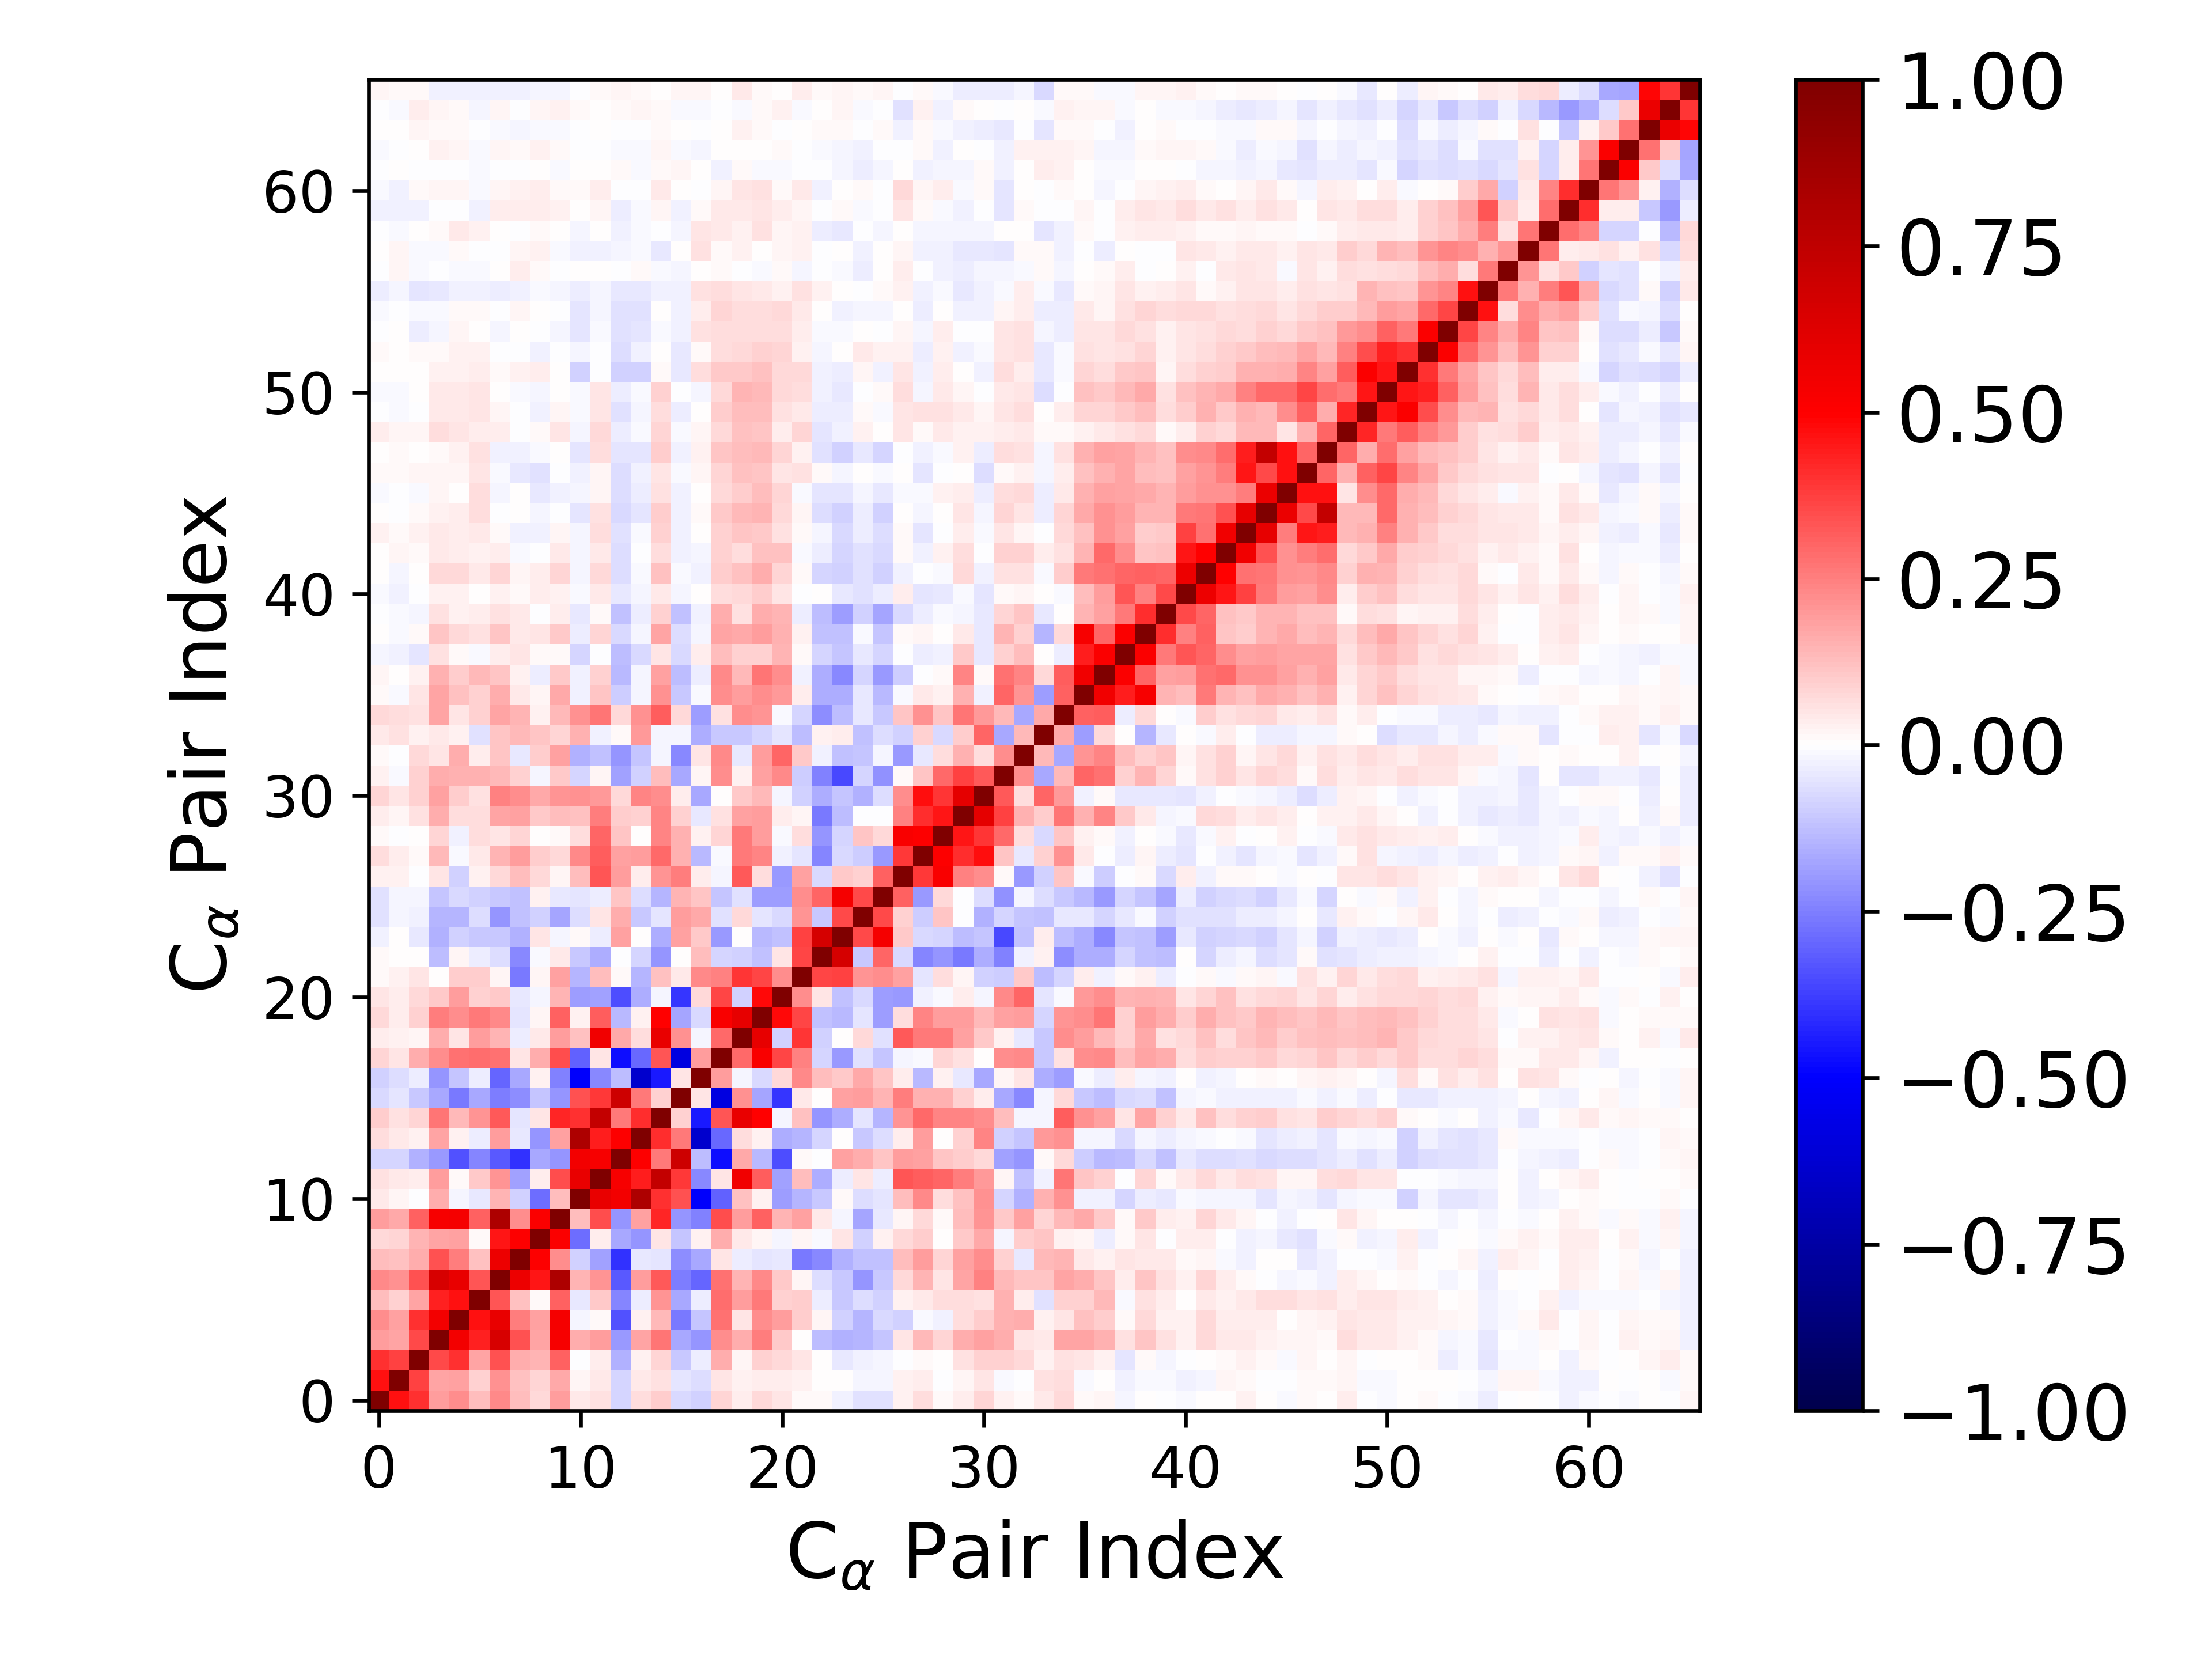

Values plotted in this chart, from the file beside it:
1.000000000000000000e+00, 4.669770048732416190e-01, 4.017099348524039160e-01, 1.924523079703229500e-01, 2.213322428013542453e-01, 1.262275302052986992e-01, 2.330474069863062714e-01, 1.268212034506071006e-01, 7.217577487616033682e-02, 1.923779075825582940e-01, 4.349025088010397694e-02, 6.094616862907253213e-02, -8.161612363944532877e-02, 6.382380250783718789e-02, 9.933499820520565182e-02, -7.413111664643413923e-02, -9.119863052390067559e-02, 8.443074796565266937e-02, 3.374532840975510289e-02, 7.313414546853724829e-02, 5.168065076443355277e-02, 8.224159994342590888e-03, 1.102719760517287262e-02, -2.694454495349649439e-02
4.669770048732416190e-01, 1.000000000000000000e+00, 3.680620727100982759e-01, 1.750784941438186249e-01, 1.815926496600357432e-01, 8.632312528833212262e-02, 2.144734656934652040e-01, 1.237478291401028635e-01, 8.562458897820780790e-02, 1.684050862499838486e-01, 2.319343616578415507e-02, 4.507760511661648012e-02, -7.892618099828095646e-02, 4.659723884289596052e-02, 5.854871047408028578e-02, -4.977591276360075062e-02, -6.864763036198547053e-02, 4.752140025830860898e-02, 2.395646074409412199e-02, 3.821840912096138160e-02, 3.489556367510861928e-02, 2.430498223956797932e-02, 6.567239110955584019e-03, 3.081571194941965311e-03
4.017099348524039160e-01, 3.680620727100982759e-01, 1.000000000000000000e+00, 3.560225048754326882e-01, 3.997176860286513200e-01, 1.757600684392740253e-01, 3.383087460082388476e-01, 1.563537354745270780e-01, 1.482921863451482913e-01, 3.123939492850604793e-01, -3.966706116190010269e-03, 3.649832454423015266e-02, -1.497966402674223985e-01, 2.463672515668081930e-02, 8.409666167953148974e-02, -1.085987657144013713e-01, -3.883080093621165546e-02, 1.565620963231587337e-01, 1.933226455667747673e-02, 9.175688625143101074e-02, 7.505576514246377340e-02, 4.801718757886606209e-02, 4.751087582520117621e-04, -4.157944025794394621e-02
1.924523079703229500e-01, 1.750784941438186249e-01, 3.560225048754326882e-01, 1.000000000000000000e+00, 5.404446917168114206e-01, 4.364095174112266884e-01, 6.522605177739447813e-01, 3.423499628585916499e-01, 1.749806084502542047e-01, 5.254609968516491536e-01, 1.638485142626002200e-01, 1.935435842713172927e-01, -1.991886863612868930e-01, 1.774811195505168471e-01, 2.731294017182002154e-01, -1.670229217057433158e-01, -2.097235874933083277e-01, 2.260961075973116907e-01, 1.612395576151104959e-01, 2.540410856278608187e-01, 1.073914375450712444e-01, 1.052618425777670889e-03, -1.296142760280967754e-01, -1.488163135301815709e-01
2.213322428013542453e-01, 1.815926496600357432e-01, 3.997176860286513200e-01, 5.404446917168114206e-01, 1.000000000000000000e+00, 4.667371848767347675e-01, 5.814485169677978682e-01, 2.522632932545758044e-01, 1.835398010171927496e-01, 5.369330429592498177e-01, -1.647138815057970843e-02, 1.335105071637832444e-02, -3.361730952068769374e-01, 2.581397728602771030e-02, 1.396389047609201961e-01, -2.632450665899824238e-01, -1.117152627435844259e-01, 2.790377498506156906e-01, 5.327902506419397027e-02, 2.263265860161291221e-01, 1.884341138529360138e-01, 9.485338842675980486e-02, 1.607711035159368682e-02, -9.372940882553329467e-02
1.262275302052986992e-01, 8.632312528833212262e-02, 1.757600684392740253e-01, 4.364095174112266884e-01, 4.667371848767347675e-01, 1.000000000000000000e+00, 3.285834310061511720e-01, 1.184588333834676599e-01, 1.159014717390035448e-02, 3.060147443164156211e-01, -4.599352731644184428e-02, 1.076045271704022671e-01, -2.380358208822910548e-01, -3.343343039779559517e-02, 2.045777922810433358e-01, -1.664103071082509988e-01, -3.228867896917098079e-02, 2.887847337009731841e-01, 1.919196480126003912e-01, 2.601155496017883983e-01, 8.617212460429356236e-02, 1.002361083306497064e-01, -3.186349209165002111e-02, -1.080493942280928293e-01
2.330474069863062714e-01, 2.144734656934652040e-01, 3.383087460082388476e-01, 6.522605177739447813e-01, 5.814485169677978682e-01, 3.285834310061511720e-01, 1.000000000000000000e+00, 5.668783379960311564e-01, 4.603570637400422050e-01, 8.162898579128105014e-01, 1.452203823185247988e-01, 2.078067370536745007e-01, -3.224609184597415079e-01, 1.943643246428820026e-01, 3.250909406394467127e-01, -2.518870900466039231e-01, -3.037577622066278127e-01, 2.798281037904012392e-01, 1.438996856257165335e-01, 2.285159008553301341e-01, 1.031131142652998017e-01, 2.152964290570309747e-02, -7.025628582136912714e-02, -1.058625756089913300e-01
1.268212034506071006e-01, 1.237478291401028635e-01, 1.563537354745270780e-01, 3.423499628585916499e-01, 2.522632932545758044e-01, 1.184588333834676599e-01, 5.668783379960311564e-01, 1.000000000000000000e+00, 5.044974226054672606e-01, 2.225282169462968196e-01, -9.324962282570416205e-02, -1.812474747290775678e-01, -4.043494525035985498e-01, -4.536495130708075724e-02, -5.297800092338176420e-02, -2.223143569377760975e-01, -1.697450406570432391e-01, 5.194897142539650625e-02, -3.465296187333322814e-02, -4.732427930775556096e-02, -4.617992872749369232e-02, -2.648288311662464478e-01, -2.319675688664088464e-01, -1.504715837597839223e-01
7.217577487616033682e-02, 8.562458897820780790e-02, 1.482921863451482913e-01, 1.749806084502542047e-01, 1.835398010171927496e-01, 1.159014717390035448e-02, 4.603570637400422050e-01, 5.044974226054672606e-01, 1.000000000000000000e+00, 5.091761256020300719e-01, -2.814516474412276925e-01, 3.890663546558979780e-02, -1.702062373157802733e-01, -2.067273856626955508e-01, 4.950061082484968900e-02, -1.161747743472464206e-01, 2.850816768269573420e-02, 1.571421715884238901e-01, 4.499239836824969752e-02, 2.041083657818422784e-02, -1.575075646103210950e-02, 1.565658606595339217e-02, -1.105501018573381081e-02, 5.137014860383320308e-02
1.923779075825582940e-01, 1.684050862499838486e-01, 3.123939492850604793e-01, 5.254609968516491536e-01, 5.369330429592498177e-01, 3.060147443164156211e-01, 8.162898579128105014e-01, 2.225282169462968196e-01, 5.091761256020300719e-01, 1.000000000000000000e+00, 1.298384973313306823e-01, 3.511513672067123615e-01, -2.076703113129539646e-01, 1.873623695715080639e-01, 4.235381516061565432e-01, -2.104957051061247253e-01, -2.454130878105360847e-01, 3.498814976906723939e-01, 1.945862312709968345e-01, 3.060023234759525756e-01, 1.463033037377666490e-01, 1.799489279496184480e-01, 4.580336411221368198e-02, -2.007438151962881445e-02
4.349025088010397694e-02, 2.319343616578415507e-02, -3.966706116190010269e-03, 1.638485142626002200e-01, -1.647138815057970843e-02, -4.599352731644184428e-02, 1.452203823185247988e-01, -9.324962282570416205e-02, -2.814516474412276925e-01, 1.298384973313306823e-01, 1.000000000000000000e+00, 5.799934430117760220e-01, 5.447362285372620017e-01, 8.183790497508319772e-01, 4.029456741969656974e-01, 3.381735765629361179e-01, -5.061307633782448079e-01, -3.122194753298670467e-01, 1.211713030718986339e-01, 2.983651341211482691e-02, -1.947892244929499417e-01, -1.418004253735641595e-01, -1.025703520650869810e-01, 9.089901531484019179e-03
6.094616862907253213e-02, 4.507760511661648012e-02, 3.649832454423015266e-02, 1.935435842713172927e-01, 1.335105071637832444e-02, 1.076045271704022671e-01, 2.078067370536745007e-01, -1.812474747290775678e-01, 3.890663546558979780e-02, 3.511513672067123615e-01, 5.799934430117760220e-01, 1.000000000000000000e+00, 5.308784556370812480e-01, 4.405491203341624917e-01, 7.267717377024992542e-01, 3.898411895153169882e-01, -2.332505509940875077e-01, 4.840522590639267236e-02, 5.533585674112307951e-01, 3.157183393954745565e-01, -1.856926025290595028e-01, 1.281516528472079197e-01, -1.636567737589000315e-01, -3.252711429033160878e-02
-8.161612363944532877e-02, -7.892618099828095646e-02, -1.497966402674223985e-01, -1.991886863612868930e-01, -3.361730952068769374e-01, -2.380358208822910548e-01, -3.224609184597415079e-01, -4.043494525035985498e-01, -1.702062373157802733e-01, -2.076703113129539646e-01, 5.447362285372620017e-01, 5.308784556370812480e-01, 1.000000000000000000e+00, 5.061014233686687014e-01, 2.648397699736145250e-01, 6.924794197693581177e-01, -1.289055565164382577e-01, -4.720543304793536898e-01, 1.703045176464749177e-01, -1.388652435157715914e-01, -3.508665060589408746e-01, 9.466396544784890996e-03, -7.251908426116423882e-03, 1.854852581341616957e-01
6.382380250783718789e-02, 4.659723884289596052e-02, 2.463672515668081930e-02, 1.774811195505168471e-01, 2.581397728602771030e-02, -3.343343039779559517e-02, 1.943643246428820026e-01, -4.536495130708075724e-02, -2.067273856626955508e-01, 1.873623695715080639e-01, 8.183790497508319772e-01, 4.405491203341624917e-01, 5.061014233686687014e-01, 1.000000000000000000e+00, 4.070919116322437858e-01, 2.642593711634787512e-01, -6.335984756441255250e-01, -2.962299409735975608e-01, 7.011761151149399629e-02, 2.965482118053710744e-02, -1.597284448998753104e-01, -1.462808131928459432e-01, -8.296267674240444256e-02, 5.917117700472842440e-03
9.933499820520565182e-02, 5.854871047408028578e-02, 8.409666167953148974e-02, 2.731294017182002154e-01, 1.396389047609201961e-01, 2.045777922810433358e-01, 3.250909406394467127e-01, -5.297800092338176420e-02, 4.950061082484968900e-02, 4.235381516061565432e-01, 4.029456741969656974e-01, 7.267717377024992542e-01, 2.648397699736145250e-01, 4.070919116322437858e-01, 1.000000000000000000e+00, 8.830344889286857735e-02, -4.528552181101161422e-01, 3.352274098994193485e-01, 5.844750439505023154e-01, 4.963289721729453596e-01, -2.190132727960172193e-02, 1.237667769953349067e-01, -2.074515658274095620e-01, -1.593245709350480377e-01
-7.413111664643413923e-02, -4.977591276360075062e-02, -1.085987657144013713e-01, -1.670229217057433158e-01, -2.632450665899824238e-01, -1.664103071082509988e-01, -2.518870900466039231e-01, -2.223143569377760975e-01, -1.161747743472464206e-01, -2.104957051061247253e-01, 3.381735765629361179e-01, 3.898411895153169882e-01, 6.924794197693581177e-01, 2.642593711634787512e-01, 8.830344889286857735e-02, 1.000000000000000000e+00, 4.854876692672758370e-02, -5.807902666646234113e-01, 2.147541991639446979e-01, -1.746185052465843435e-01, -3.943820810294951240e-01, 3.985114854383089295e-02, 1.230422830471480542e-03, 1.847911723704844522e-01
-9.119863052390067559e-02, -6.864763036198547053e-02, -3.883080093621165546e-02, -2.097235874933083277e-01, -1.117152627435844259e-01, -3.228867896917098079e-02, -3.037577622066278127e-01, -1.697450406570432391e-01, 2.850816768269573420e-02, -2.454130878105360847e-01, -5.061307633782448079e-01, -2.332505509940875077e-01, -1.289055565164382577e-01, -6.335984756441255250e-01, -4.528552181101161422e-01, 4.854876692672758370e-02, 1.000000000000000000e+00, 1.880596764074763672e-01, -1.837613180311455791e-02, -7.236667290087671345e-02, 7.645011616659788678e-02, 2.324404873700378626e-01, 1.298978685092654073e-01, 1.040676232790461730e-01
8.443074796565266937e-02, 4.752140025830860898e-02, 1.565620963231587337e-01, 2.260961075973116907e-01, 2.790377498506156906e-01, 2.887847337009731841e-01, 2.798281037904012392e-01, 5.194897142539650625e-02, 1.571421715884238901e-01, 3.498814976906723939e-01, -3.122194753298670467e-01, 4.840522590639267236e-02, -4.720543304793536898e-01, -2.962299409735975608e-01, 3.352274098994193485e-01, -5.807902666646234113e-01, 1.880596764074763672e-01, 1.000000000000000000e+00, 2.906966408213839115e-01, 5.228024557327850541e-01, 3.662845900239790620e-01, 2.445352051924841175e-01, -7.834101887085513638e-02, -2.005069632702885518e-01
3.374532840975510289e-02, 2.395646074409412199e-02, 1.933226455667747673e-02, 1.612395576151104959e-01, 5.327902506419397027e-02, 1.919196480126003912e-01, 1.438996856257165335e-01, -3.465296187333322814e-02, 4.499239836824969752e-02, 1.945862312709968345e-01, 1.211713030718986339e-01, 5.533585674112307951e-01, 1.703045176464749177e-01, 7.011761151149399629e-02, 5.844750439505023154e-01, 2.147541991639446979e-01, -1.837613180311455791e-02, 2.906966408213839115e-01, 1.000000000000000000e+00, 5.880698494123780540e-01, -8.728646948920396054e-02, 3.959274684002442868e-01, -8.790703664066808198e-02, 4.620331324775277075e-03
7.313414546853724829e-02, 3.821840912096138160e-02, 9.175688625143101074e-02, 2.540410856278608187e-01, 2.263265860161291221e-01, 2.601155496017883983e-01, 2.285159008553301341e-01, -4.732427930775556096e-02, 2.041083657818422784e-02, 3.060023234759525756e-01, 2.983651341211482691e-02, 3.157183393954745565e-01, -1.388652435157715914e-01, 2.965482118053710744e-02, 4.963289721729453596e-01, -1.746185052465843435e-01, -7.236667290087671345e-02, 5.228024557327850541e-01, 5.880698494123780540e-01, 1.000000000000000000e+00, 4.831199381678317195e-01, 3.620060079047265900e-01, -1.198213681158167704e-01, -1.328991981380636955e-01
5.168065076443355277e-02, 3.489556367510861928e-02, 7.505576514246377340e-02, 1.073914375450712444e-01, 1.884341138529360138e-01, 8.617212460429356236e-02, 1.031131142652998017e-01, -4.617992872749369232e-02, -1.575075646103210950e-02, 1.463033037377666490e-01, -1.947892244929499417e-01, -1.856926025290595028e-01, -3.508665060589408746e-01, -1.597284448998753104e-01, -2.190132727960172193e-02, -3.943820810294951240e-01, 7.645011616659788678e-02, 3.662845900239790620e-01, -8.728646948920396054e-02, 4.831199381678317195e-01, 1.000000000000000000e+00, 2.200212045088012491e-01, 4.764743250922051643e-02, -1.187147422125663654e-01
8.224159994342590888e-03, 2.430498223956797932e-02, 4.801718757886606209e-02, 1.052618425777670889e-03, 9.485338842675980486e-02, 1.002361083306497064e-01, 2.152964290570309747e-02, -2.648288311662464478e-01, 1.565658606595339217e-02, 1.799489279496184480e-01, -1.418004253735641595e-01, 1.281516528472079197e-01, 9.466396544784890996e-03, -1.462808131928459432e-01, 1.237667769953349067e-01, 3.985114854383089295e-02, 2.324404873700378626e-01, 2.445352051924841175e-01, 3.959274684002442868e-01, 3.620060079047265900e-01, 2.200212045088012491e-01, 1.000000000000000000e+00, 3.621220807544652809e-01, 3.712223746149221348e-01
1.102719760517287262e-02, 6.567239110955584019e-03, 4.751087582520117621e-04, -1.296142760280967754e-01, 1.607711035159368682e-02, -3.186349209165002111e-02, -7.025628582136912714e-02, -2.319675688664088464e-01, -1.105501018573381081e-02, 4.580336411221368198e-02, -1.025703520650869810e-01, -1.636567737589000315e-01, -7.251908426116423882e-03, -8.296267674240444256e-02, -2.074515658274095620e-01, 1.230422830471480542e-03, 1.298978685092654073e-01, -7.834101887085513638e-02, -8.790703664066808198e-02, -1.198213681158167704e-01, 4.764743250922051643e-02, 3.621220807544652809e-01, 1.000000000000000000e+00, 6.568927561711701557e-01
-2.694454495349649439e-02, 3.081571194941965311e-03, -4.157944025794394621e-02, -1.488163135301815709e-01, -9.372940882553329467e-02, -1.080493942280928293e-01, -1.058625756089913300e-01, -1.504715837597839223e-01, 5.137014860383320308e-02, -2.007438151962881445e-02, 9.089901531484019179e-03, -3.252711429033160878e-02, 1.854852581341616957e-01, 5.917117700472842440e-03, -1.593245709350480377e-01, 1.847911723704844522e-01, 1.040676232790461730e-01, -2.005069632702885518e-01, 4.620331324775277075e-03, -1.328991981380636955e-01, -1.187147422125663654e-01, 3.712223746149221348e-01, 6.568927561711701557e-01, 1.000000000000000000e+00
-5.967801535487024522e-02, -2.312685016591472728e-02, -3.100962775665073307e-02, -1.413821260291984183e-01, -1.459211685746691911e-01, -6.797998465752724817e-02, -2.048173472685884122e-01, -1.227930245395144615e-01, -9.208087622760662005e-02, -1.794606784753767226e-01, -6.814681256212072602e-02, 5.203353456837773311e-02, 1.576231290648649197e-01, -1.027045979732977982e-01, -5.296612554910856002e-02, 1.920172513261589886e-01, 1.662431107633551286e-01, -5.995365120277586918e-02, 7.279817700373114597e-02, -5.268535525161782695e-02, -7.124914476246631267e-02, 2.040072716856792812e-01, -1.055494512494798837e-01, 3.534693514980044582e-01
-6.119097291915229220e-02, -2.300478906127457687e-02, -1.608038556940187547e-02, -1.152494130701937208e-01, -7.262672256406003946e-02, -8.858173641055996916e-02, -1.057679998881842082e-01, -1.179007714772121462e-01, 2.392713232598501702e-02, -4.556828582215894513e-02, -4.730991025048397747e-02, -3.300886752520047762e-02, 1.128577738479862452e-01, -6.330383509860765257e-02, -1.429558465206427209e-01, 1.477019096257354280e-01, 1.098795228146718789e-01, -1.130885144100194778e-01, -5.854489948020136225e-02, -1.916719864092892300e-01, -1.891475461027519733e-01, 2.256704725349935048e-01, 2.982275209043475095e-01, 5.347401808501258680e-01
2.993619159539633728e-02, 2.589371053019785471e-02, -1.520763654748319644e-03, 5.045743852062965773e-02, -8.699058721342980971e-02, 2.688748042754132705e-02, 7.267706724449654598e-02, 1.255215306823088406e-01, 7.744928316576769889e-02, 1.814793285779347370e-02, 1.264411972835473297e-01, 3.302944792877167135e-01, 1.929702935149119336e-01, 3.149625238357032370e-02, 2.092186173703342311e-01, 2.514422401051791822e-01, 3.570871619808691638e-02, -2.095746921307759664e-02, 3.215808295637001546e-01, 6.868320624719817524e-02, -1.985819925252129414e-01, 1.848540845444340830e-01, -7.537411359976191327e-02, 1.019780839332658784e-01
6.299699516495635421e-02, 3.229960798886358231e-02, 1.047089536346098269e-02, 1.336880860437584528e-01, -1.436611343719280953e-02, 4.278317901119448735e-02, 1.459676829561576961e-01, 1.896852144893134973e-01, 9.417819619838174727e-02, 7.733009049312522531e-02, 2.267332373904552834e-01, 3.198849424487792970e-01, 1.800027868691962962e-01, 1.879374183123885544e-01, 2.937943784579331585e-01, 1.512608750197697582e-01, -1.378160801746137754e-01, -1.203921416366546433e-02, 2.620145964046886045e-01, 2.372345677675304354e-01, -2.617153439438338683e-02, -5.447694502640455100e-02, -2.348737399549810922e-01, -7.280472840684892866e-02
1.483814054444410058e-02, -2.744812094545314839e-03, 7.726040463493597660e-03, 8.260060307379003819e-02, -2.969478537228302517e-02, 6.359826764520065678e-02, 5.149586176676928390e-02, 8.539172976135035731e-02, 7.478827276655993644e-03, 9.660841023312287737e-03, 6.614151737972855105e-02, 2.978309545705185024e-01, 1.097408301618464921e-01, 7.740441034984075347e-03, 2.380243975439908788e-01, 1.560274399308954618e-01, 3.045930702673144835e-02, 8.417762228335470831e-02, 2.603446531509003847e-01, 1.881379470712708224e-01, -1.189128887772420567e-02, 6.758209789561578362e-02, -2.045221862112297229e-01, -8.310698259191502679e-02
3.125223270673952586e-02, 2.256002406966095900e-02, 6.090183317301040011e-02, 1.628154376978406259e-01, 6.957307654503000482e-02, 6.999825568112745533e-02, 1.737984887809821410e-01, 1.836139382482363802e-01, 1.066727526636468554e-01, 1.296782436630821433e-01, 1.204696343279992032e-01, 2.541700762775390698e-01, 9.535094537465857445e-02, 9.345644402614899926e-02, 2.377565124168677102e-01, 8.877488502146872740e-02, -3.932996898060450025e-02, 5.593730477516904720e-02, 1.836409509321289824e-01, 1.875555294336733458e-01, 3.377983875610129222e-02, 1.925875051460355925e-02, -2.599607442489937914e-01, -1.316142456984906173e-01
8.221398060343490521e-02, 5.013125577885899770e-02, 8.798499879447618799e-02, 1.828870302569688133e-01, 1.014367352598817829e-01, 5.519205289898464900e-02, 2.497542106849608978e-01, 2.248195242218787304e-01, 1.674573645475386507e-01, 2.098450909430993050e-01, 2.123507364907937511e-01, 1.973837131498078490e-01, 7.113948412290037326e-02, 2.344130267739392703e-01, 2.195734828115900039e-01, 3.801142949571229002e-02, -1.675021923998801232e-01, 1.687314120151429692e-03, 1.026712607705770608e-01, 1.371161931322966432e-01, -2.215992484486795783e-02, -8.610749013275281749e-02, -1.628116798918227692e-01, -1.136273182974863738e-01
2.513255467220293360e-02, -1.524389383227002168e-02, 8.698406147333166694e-02, 1.563613624846246775e-01, 1.530200383831727406e-01, 1.499794150570786244e-01, 1.362766251457812883e-01, 8.676348124014980623e-02, -2.268134256503718388e-02, 1.065325339633917678e-01, -8.084498440348948656e-02, 2.065754869670457031e-02, -1.824666421650246173e-01, -8.935220597806849130e-02, 1.307924671696456265e-01, -1.718537017670174472e-01, 2.225781186962088459e-02, 2.187714593450514056e-01, 2.809789087656329454e-02, 1.797433826022515335e-01, 2.330989695560994335e-01, -9.983422424622670488e-02, -2.497314091432710215e-01, -3.518527273790014176e-01
1.270905319322092678e-02, -6.164932302765440027e-03, 7.601182270011799802e-02, 5.427603919522321074e-02, 1.633557253257046926e-01, 3.764275459101980997e-02, 1.121005997405817856e-01, -4.372098833158399867e-02, 9.483183458424856993e-02, 1.842160737485127320e-01, -1.522494915264410997e-01, -1.210980616379203761e-01, -2.092816207462041278e-01, -1.124665344092433683e-01, -1.569813264720260060e-02, -2.316777930537416152e-01, 4.911970045012029051e-02, 2.281893694645109327e-01, -4.354174705632586628e-02, 1.932961332440652213e-01, 3.038191592789001305e-01, 1.042692814423818309e-01, -2.925961231788519815e-02, -1.232238098225487133e-01
4.335189585178078620e-02, 5.982983245880150319e-02, 2.522387793119135538e-02, 4.174757557238619604e-02, 2.514254979758608413e-02, -5.984360447961529356e-02, 1.128367988978217079e-01, 1.364666456926293125e-01, 1.123410254082850696e-01, 8.546802536989805965e-02, 1.528848679773056884e-01, -2.904987036917357907e-02, 1.426159567872469641e-02, 1.969644635218846529e-01, -2.258769349620873973e-02, -2.326195769506372510e-02, -1.570063567319845699e-01, -1.027611546793968517e-01, -1.055922721157152994e-01, -7.964412776264390148e-02, -5.017677699325634455e-02, -1.327598442266324508e-01, 2.695165374240966402e-02, 3.199920771648078616e-02
7.617312372400167342e-02, 6.632923150751600383e-02, 5.712704254679232957e-02, 1.761052776616580107e-01, 4.952688701382321201e-02, 9.251043212311470254e-02, 1.736431755318219583e-01, 1.430871128186250729e-01, 2.725836761861358953e-02, 1.357355879454676673e-01, 2.123931972549176761e-01, 2.734338495853402273e-01, 7.716714559755950831e-02, 2.148622180031392881e-01, 3.173664558782060552e-01, 7.503791935467886420e-02, -1.925695385141062421e-01, 5.771480085750426564e-02, 2.255233805301207484e-01, 2.057541994037714039e-01, -1.270689223654356687e-02, -7.876184505614416964e-02, -2.221299246721528120e-01, -1.303513813898169449e-01
1.556089303401017761e-02, -1.547068750461958776e-02, 5.255603902217087509e-02, 1.743257401216311842e-01, 1.238013255351304159e-01, 8.921881662077317532e-02, 1.638888455859556781e-01, 4.403505352158181702e-02, 2.197497491244763262e-02, 1.660162758730287513e-01, -2.818503487545648625e-02, 1.113489407500390105e-01, -1.002667638304248487e-01, -1.670955338576659774e-02, 2.112271309373800199e-01, -1.025030309108751342e-01, -1.323463592508846397e-02, 2.228684780357717554e-01, 1.905029012313217418e-01, 2.249393098909725774e-01, 2.001905093904672583e-01, 3.327402671485636676e-02, -1.618579723870732512e-01, -1.623745211038339076e-01
2.113762669147720499e-02, 4.559802120127504250e-03, 2.431474318462123127e-02, 1.538836021271304810e-01, 9.850233488830219264e-02, 1.378604003095490194e-01, 1.136143343752414880e-01, 2.847927575185267221e-02, -3.607737534259881917e-02, 1.055855572896241407e-01, -2.983759000977617357e-02, 8.675576435605188153e-02, -1.361606963928990166e-01, -2.331592486683072701e-02, 1.859250836413185726e-01, -1.291594628148001189e-01, -3.651296245460351753e-02, 2.333832491160370282e-01, 1.403216251813509674e-01, 2.726244382529167676e-01, 2.193380442166019961e-01, -2.501694939502080439e-02, -1.614437263133088607e-01, -2.305772314936831435e-01
-2.235135726738350648e-02, -2.692740932560388351e-02, -5.343862776755310684e-02, 5.640231050189464107e-02, 8.723443757277802094e-03, -9.274760681252654931e-03, 3.335613061192928969e-02, 5.032781247734847974e-02, 1.479589055501265640e-02, 9.675986175412551807e-03, -7.909326020004786573e-02, -3.880215819331883816e-03, -1.299222592127545761e-01, -7.400367858268791510e-02, 5.063264119519834267e-02, -7.044997910161812649e-02, 3.738362305665064028e-02, 1.294433056741557120e-01, 8.634588852390678859e-02, 8.838658515171309016e-02, 1.470000205740852328e-01, 8.760476769553705162e-03, -7.834375488446039537e-02, -1.117267335318847532e-01
2.212101971062510088e-03, -9.187151756273206557e-03, 1.442103243170918779e-02, 1.135638755781458592e-01, 7.598256220473485756e-02, 5.595055712496225381e-02, 1.118708860724156179e-01, 4.446812980217487027e-02, 5.339499038439231987e-02, 1.068192118512417410e-01, -3.630435851580046669e-02, 7.998702777592828217e-02, -7.586773579232708453e-02, -2.197933717171847434e-02, 1.742791340982124126e-01, -6.529680838784793218e-02, -1.929426253428294727e-02, 1.734923595933500762e-01, 1.693828575435819550e-01, 1.898172154913791709e-01, 1.522313362723541896e-01, 2.599396504724228382e-02, -1.195958844178189595e-01, -1.182212444594946260e-01
-1.835860933438521062e-03, -8.127735133043652999e-03, -2.102474254523396466e-02, 5.958903565271554681e-02, 2.556788311788088866e-02, 3.219065107752102500e-02, 5.807294321735489290e-02, 4.594047557690866118e-02, -9.784079737312338133e-04, 3.349477755315769661e-02, -4.597913868657806102e-02, 1.011533002775841759e-02, -1.235537044948432223e-01, -3.307294992000051059e-02, 8.632563991018543659e-02, -1.174501347289365616e-01, -2.957497504762600371e-02, 1.581649744184291106e-01, 6.083365741530431109e-02, 1.607563865673616033e-01, 1.431633086177215297e-01, -3.136940460043644713e-02, -1.293278923639461508e-01, -1.876416018859603796e-01
-1.205296018297694234e-02, -2.627138381836307754e-02, -3.234547027593368939e-03, 3.058093941177139272e-02, 2.524189851017989011e-02, 3.613004498921551164e-03, 2.531139597895850149e-02, 1.328588608665250831e-02, 3.871073188804853571e-02, 2.811959934310211823e-02, -1.416768425793089869e-02, 4.009020323267826341e-02, -4.538679665744296127e-02, -2.016630723694817773e-02, 4.171443521752928041e-02, -1.571469970398583701e-02, 6.861714408641140552e-03, 6.896147517810068128e-02, 7.264985669680368296e-02, 9.545667242538191655e-02, 5.226786277239410528e-02, -7.741941039443987586e-03, 6.879360409245346974e-03, -4.151591569001289450e-02
1.862716211836173974e-03, -2.167108531865752363e-02, 8.388124973311804474e-04, 7.799096159114145277e-02, 7.231437988266321837e-02, 3.946910397593016151e-02, 8.195900978653147817e-02, 2.302083117316257310e-02, 3.573248169013341219e-02, 8.384990814914076995e-02, -2.091559438289684880e-02, 7.584057531016344389e-02, -6.506145852270335539e-02, -1.104290066565511395e-02, 1.178737132156940648e-01, -8.925767077263481453e-03, -2.655084832722632085e-02, 9.789367425432410341e-02, 1.213257881072154626e-01, 1.637923537771627525e-01, 7.910384676731092857e-02, 7.890202923655394163e-03, -8.063405358532270417e-02, -8.811398735308687002e-02
2.197257975253759463e-03, 2.070126823375638414e-02, 8.491689059009687943e-03, 4.187315749195198722e-02, 3.687811296523398757e-02, 3.088823788240729548e-02, 3.853325133070042985e-02, -8.121559032911104814e-03, -1.800647459082258808e-03, 4.217447471660898395e-02, -1.592896275091919278e-02, 4.107777385309557133e-02, -6.792046253979314163e-02, -7.188366521767239510e-03, 6.927070166271184770e-02, -2.649991692980805183e-02, -1.756877338556793802e-02, 9.035141470532800922e-02, 6.699961103814330854e-02, 1.248581595720719278e-01, 1.173947134768451583e-01, -1.524671657204550689e-02, -3.371202050152839746e-02, -8.178442024112934916e-02
2.353551469567229798e-02, 1.198771626401338303e-02, 2.439797294569764213e-02, 3.947357705823706375e-02, 3.477523250439877589e-02, 4.447557932008572995e-02, 1.351724591023967768e-02, -2.803114715693354533e-02, -2.591554078719314480e-02, 2.135799468780887750e-02, -2.107872364278677232e-02, 6.404134943010873771e-02, -5.670638150895052770e-02, -1.421961577614998772e-02, 8.863457568261753905e-02, -2.623866650445268178e-02, 6.836881628182402311e-04, 9.179419855159404174e-02, 1.108201731039133164e-01, 1.078606703073924783e-01, 6.187109378669770204e-02, 1.415639907433156354e-02, -1.802861101493860932e-02, -7.213385267443417348e-02
2.612280447732309371e-03, -3.553227409918487557e-03, 1.274115256000556487e-02, 2.616339124249793258e-02, 3.210633371177227385e-02, 6.527965472376279221e-02, -3.757667853065035837e-03, 5.886187674930134324e-04, -1.929198064676875338e-02, -5.305463654720337253e-04, -4.886351505568381492e-02, 6.134489449352558549e-02, -7.265211591694177573e-02, -5.365735716325314292e-02, 1.010182294128867675e-01, -2.943108173476249173e-02, 1.468960156121995597e-02, 1.054062474956509177e-01, 1.402022277121391658e-01, 1.459340930370144618e-01, 7.678714651493070975e-02, 1.683903463401071818e-02, -6.529392385084717421e-02, -9.277198438149827919e-02
-1.418727004804330553e-02, -3.666554496073151995e-03, -1.187578017809762937e-02, 1.742030122926857202e-02, 7.553822556883355369e-03, 6.335980218948289444e-02, -2.007579260993513220e-02, 6.501407746729627631e-03, -4.279765687629290966e-02, -2.513774677632281060e-02, -1.804397639101300646e-02, 1.775000900444270724e-02, -6.861096616569824225e-02, -3.201716961151963164e-02, 6.120824650632520486e-02, -2.445784243460966817e-02, 2.937703944774187545e-03, 7.683874073855005704e-02, 9.606705791963407459e-02, 1.281197532103736658e-01, 7.992864603816257629e-02, -8.560932983665550319e-03, -5.262358181273951024e-02, -5.341964812121229728e-02
1.236611952497841151e-02, 1.454222314598273280e-02, 2.174943293335607208e-02, 1.848792184683778136e-02, 2.014905078681045181e-02, 4.773266739382762275e-02, -9.798572419172354997e-03, -4.072467738173215362e-02, -5.555349215904518967e-02, -5.668845143041344658e-04, -2.770054952984131805e-02, 2.343101968102784260e-02, -7.014920099452870428e-02, -2.898995906446733342e-02, 4.958111017974761725e-02, -7.897448635622609722e-03, 1.649618374224933251e-02, 7.833958047635551647e-02, 1.227537507566617420e-01, 1.163723415892189555e-01, 5.053520159961454039e-02, 5.631925731167091581e-02, 9.025528350407220277e-03, -2.000432868820381516e-02
7.603938582664749972e-03, 9.721227287389676980e-03, 1.312991761547257661e-03, 1.048344083276908298e-02, 2.836984897509121570e-02, 5.672976240766058886e-02, -2.548659578306262594e-02, -2.832474224276949198e-02, -8.045358609908017170e-03, 4.648709822520461247e-04, -4.943485246623503110e-02, 6.582590743785536602e-02, -5.315916741794784323e-02, -5.207717692860101832e-02, 9.528517002618257237e-02, -2.583954323538598802e-02, 2.878227766371110538e-02, 1.104363240266187374e-01, 1.265867517603960490e-01, 1.365409226618999605e-01, 7.846601891632459802e-02, 2.454545615619471363e-02, -5.614947698909775881e-02, -8.851257281430706392e-02
3.455551545341594560e-02, 2.139358419916004284e-02, 1.928939860851370397e-02, 6.722157858390220841e-02, 4.989069947221790730e-02, 3.525105746628087733e-02, 3.486773895507259968e-02, -2.660188279978535544e-03, 1.185404017823843935e-02, 4.752082154062417518e-02, -1.667267570430448417e-02, 7.573611081171365000e-02, -3.219162612736772844e-02, -9.246100569653008944e-03, 8.441015869116763604e-02, -8.550739822596018988e-03, 1.829188450669554447e-02, 7.627765215687658251e-02, 1.189977656014720164e-01, 1.146224874851418940e-01, 3.635586723776508544e-02, 7.967988873147639761e-02, -4.819661405891634276e-02, -3.022760469884927179e-02
-1.063389903380604351e-03, -8.284708023522291756e-03, -2.462264881597254758e-04, 4.269721447706645995e-02, 4.182536487035953127e-02, 5.209964437083536987e-02, 1.998406210094109264e-02, -5.512828499650588264e-03, -2.693500690577004322e-02, 1.627977255984639285e-02, -1.267373003547174297e-02, 5.142211690285590497e-02, -5.582546940623343140e-02, -1.612313352759793539e-02, 6.912110766695332698e-02, -3.313620173313059497e-02, 1.118183550475666810e-03, 9.621584777264892419e-02, 1.275524794654733785e-01, 1.306942343845618471e-01, 5.912322842202134138e-02, 4.101139631105695654e-02, -3.616499527714473611e-02, -3.209753995192581727e-02
-1.312291514565870273e-02, -1.364139426011981571e-02, 4.901825689114107203e-03, 3.987991959129463804e-02, 3.983751621119522440e-02, 5.160114734498519318e-02, 3.842461827132427794e-03, -1.182568989068976534e-02, -1.577322520407932124e-02, 2.480044005308483512e-03, -1.432238555110984871e-02, 5.037501365763837752e-02, -3.491935028668105567e-02, -1.529988746431076505e-02, 8.810997559694311310e-02, -1.409995255958917731e-03, -2.071979313590468358e-02, 7.588056553276222027e-02, 1.456887262383900761e-01, 1.328447570142975431e-01, 7.779480400339651436e-02, 7.007168063134563973e-02, -3.061466040246181922e-02, -4.652846492034785203e-02
6.803324032202992359e-03, 6.186681323389119601e-03, 5.699176510450749619e-03, 2.366824493626503573e-02, 2.899389213148326205e-02, 3.523167509565518218e-02, 8.226930417007762009e-03, 2.396398640182321321e-02, 3.722380117737791178e-02, 6.025692111186482791e-03, -8.739081580668665861e-02, -4.440123944026945838e-03, -9.372190102816943535e-02, -8.646476537617144020e-02, 1.509838300532628796e-02, -4.132528007798308423e-02, 7.005316619755616592e-02, 1.053185693517994515e-01, 1.068145539874450906e-01, 1.173257436261036790e-01, 7.069877430908422244e-02, 7.418858606846925885e-02, -2.866325239028090499e-02, -3.406313373139617517e-02
7.991663381031450727e-03, 5.189029674467137039e-03, 1.371209516399545664e-02, 1.543609363638338665e-02, 2.520300995259051532e-02, 2.513964259657304814e-02, -1.455045354327450706e-03, -1.392754270240260678e-03, -2.822366872827802506e-02, -4.172605435822114746e-03, -2.304171842821588559e-02, -7.405407282715555095e-03, -6.584843291872546911e-02, -2.440579778854858051e-02, 7.145324210958377276e-03, -4.195212931140920171e-02, 1.073174408682069092e-02, 6.554386377287339804e-02, 7.253980411186299049e-02, 8.849313176627215949e-02, 8.322663640790663175e-02, 2.912792697513629306e-02, -2.218198617310618639e-02, 1.298985839353406120e-03
-4.126318807854478972e-03, 6.710475403839217742e-03, -3.232224989794628411e-02, -1.705262384476528489e-02, 2.080882719989035276e-02, 2.802783487426952630e-03, -1.645566969758967268e-02, 7.656380664053873478e-03, -4.856606729709216953e-03, -2.050529596361238063e-02, -5.210398124820783683e-02, -9.280530455219629729e-03, -6.194138640105096433e-02, -5.401091078805974471e-02, -1.468082880364275818e-02, -2.980847983450861036e-02, 5.590474245841735301e-02, 6.838498592739152004e-02, 6.697783388137387717e-02, 7.000072897050799159e-02, 6.335666302464332267e-02, 3.480719826767356834e-02, -1.432891385485178526e-02, -1.307210848667453643e-02
-1.092148445929465132e-02, -6.357284073597574805e-04, -1.021592742924485805e-02, -8.364042156876841730e-03, 1.335226570750693530e-02, 8.813343855357499632e-03, -1.711737173204990348e-03, 2.018741721793293475e-02, 5.908692731844376878e-03, -5.340024578711033594e-03, -5.248270872290407979e-02, -2.330616625075373344e-02, -6.052308811659678350e-02, -5.585712640405129936e-02, 3.454306132063351444e-03, -2.364711946268251846e-02, 3.461342632527372731e-02, 8.196714942293739647e-02, 6.893785015012530992e-02, 6.904239147048994718e-02, 7.158170800348644114e-02, 4.164343990397392781e-02, 2.462477503058036442e-03, -3.033603081725331357e-02
-3.561755076049136909e-02, -1.718636219340598584e-02, -5.106785193347383039e-02, -4.590430822273717376e-02, -2.804183701803301260e-02, -2.756686633382092813e-02, -3.825035468036165620e-02, -2.507193881732317636e-02, -1.258263829726046640e-02, -2.295237284250120982e-02, -3.781826068023514537e-02, -1.857594086976924533e-02, -4.679813870598291403e-02, -4.636272569725285314e-02, -2.567387266144027791e-02, -2.847503984340286898e-02, 5.677143267785964703e-02, 6.415261647703036918e-02, 5.173712815355388517e-02, 4.678638750424083531e-02, 2.389415426271612047e-02, 5.909846521314766898e-02, 2.632278020360693041e-02, 2.222674318475454779e-03
-2.434364526922207315e-03, 2.293990603458507041e-02, -1.462651222830896845e-02, -2.669172036159126512e-03, -1.384564534222931798e-02, -1.322378886450850666e-02, 6.990270570705264981e-03, 3.378537572698733782e-02, 1.238602646122557820e-02, -3.923445904967423278e-03, 5.667373422061933869e-03, 5.058526783333057095e-03, -8.414686656436919142e-04, 1.479984938419900455e-02, -1.187890398717118996e-02, -1.634718383898796368e-02, 5.597377731786441074e-03, 9.713258947983343522e-03, -3.795651300361095951e-03, -1.300692004674540783e-02, 1.197151762635498273e-02, -1.964391605850165229e-02, -7.763777172484009198e-03, -1.327685765000023201e-02
1.881355377975708594e-03, 1.771946719552744756e-02, -1.035767973721673368e-02, -1.004534909076214635e-02, 1.356862558103939971e-02, -2.463997519584948306e-04, -1.705213494742336528e-04, 2.039385944098470044e-02, 2.576268454046672096e-02, -8.091082694550381926e-03, -2.611559674140643064e-02, -2.765307748597738494e-02, -1.805721387730978636e-02, -1.506342698435977553e-02, -4.220178342927555226e-02, 1.872814263394939312e-03, 5.554990977701248361e-02, 1.190831387871147014e-02, 2.960583036366981266e-02, 7.175182034430348764e-03, 2.118721100415719982e-02, 2.571710577669332476e-02, -5.473201407460717531e-03, 2.466942023260952372e-03
-3.693243044496217608e-03, -1.114116173892267490e-02, 7.298097404562730456e-03, 9.346183145735813269e-03, 3.934051807454866378e-02, 2.546416908462070111e-02, 3.942124086993392500e-03, -2.791540296759656252e-03, 1.377954887065184313e-02, 3.525308115403196114e-03, -2.094928565412689653e-02, 2.528641204565827260e-03, -2.436812211838567527e-02, -1.005783686369397627e-02, -3.366548301078698454e-03, -2.061618923611616139e-02, 5.186966044229932016e-02, 4.581505230561358499e-02, 3.051580748315265920e-02, 5.487525975238538578e-02, 2.281557107931569267e-02, 2.763183917458430366e-02, -3.874360082438483427e-02, -4.589020078131293007e-02
-2.766039929729553412e-02, -2.905718613867656203e-02, -2.950991971481831122e-02, -2.202381819402523047e-03, -5.622070073560978334e-03, -2.729934608051913514e-02, 3.263614396187589084e-02, 3.389388161737084265e-02, 3.321458977182530081e-02, 2.776605055354489093e-02, 3.548868500855728147e-03, 1.667910617331426829e-02, -3.377424692916478760e-02, -9.650236407466913913e-03, 2.243320911932224909e-02, -2.823015044784562069e-02, 8.102116127602632806e-03, 4.293339755962534421e-02, 4.136041172923349274e-02, 5.292274045845226510e-02, 3.264037049037951665e-02, 2.131473485270508200e-02, -2.038990268605673367e-03, 1.006701275080090947e-02
-9.774564671920090222e-03, -2.642012439438241878e-02, 1.192960490746601022e-02, 2.098779793541579591e-02, 1.806169897230971988e-02, -1.105423772178113807e-02, 1.798900214592380128e-02, 2.532045747815692485e-02, 3.507500143891778555e-02, 1.185635761148230369e-02, 7.891342114844787300e-03, 3.363833178453200928e-02, -7.100406706599651264e-03, -4.006612404821456412e-03, 4.149279032041060938e-02, 3.431984320151367125e-03, -6.691330315751848820e-03, 1.640658281301777752e-02, 5.107589542419764539e-02, 5.795393414570850638e-02, 1.270449451991593690e-02, 4.054849129409896641e-02, -2.858079713426504506e-02, 4.919530824199378426e-05
... 5 more rows
